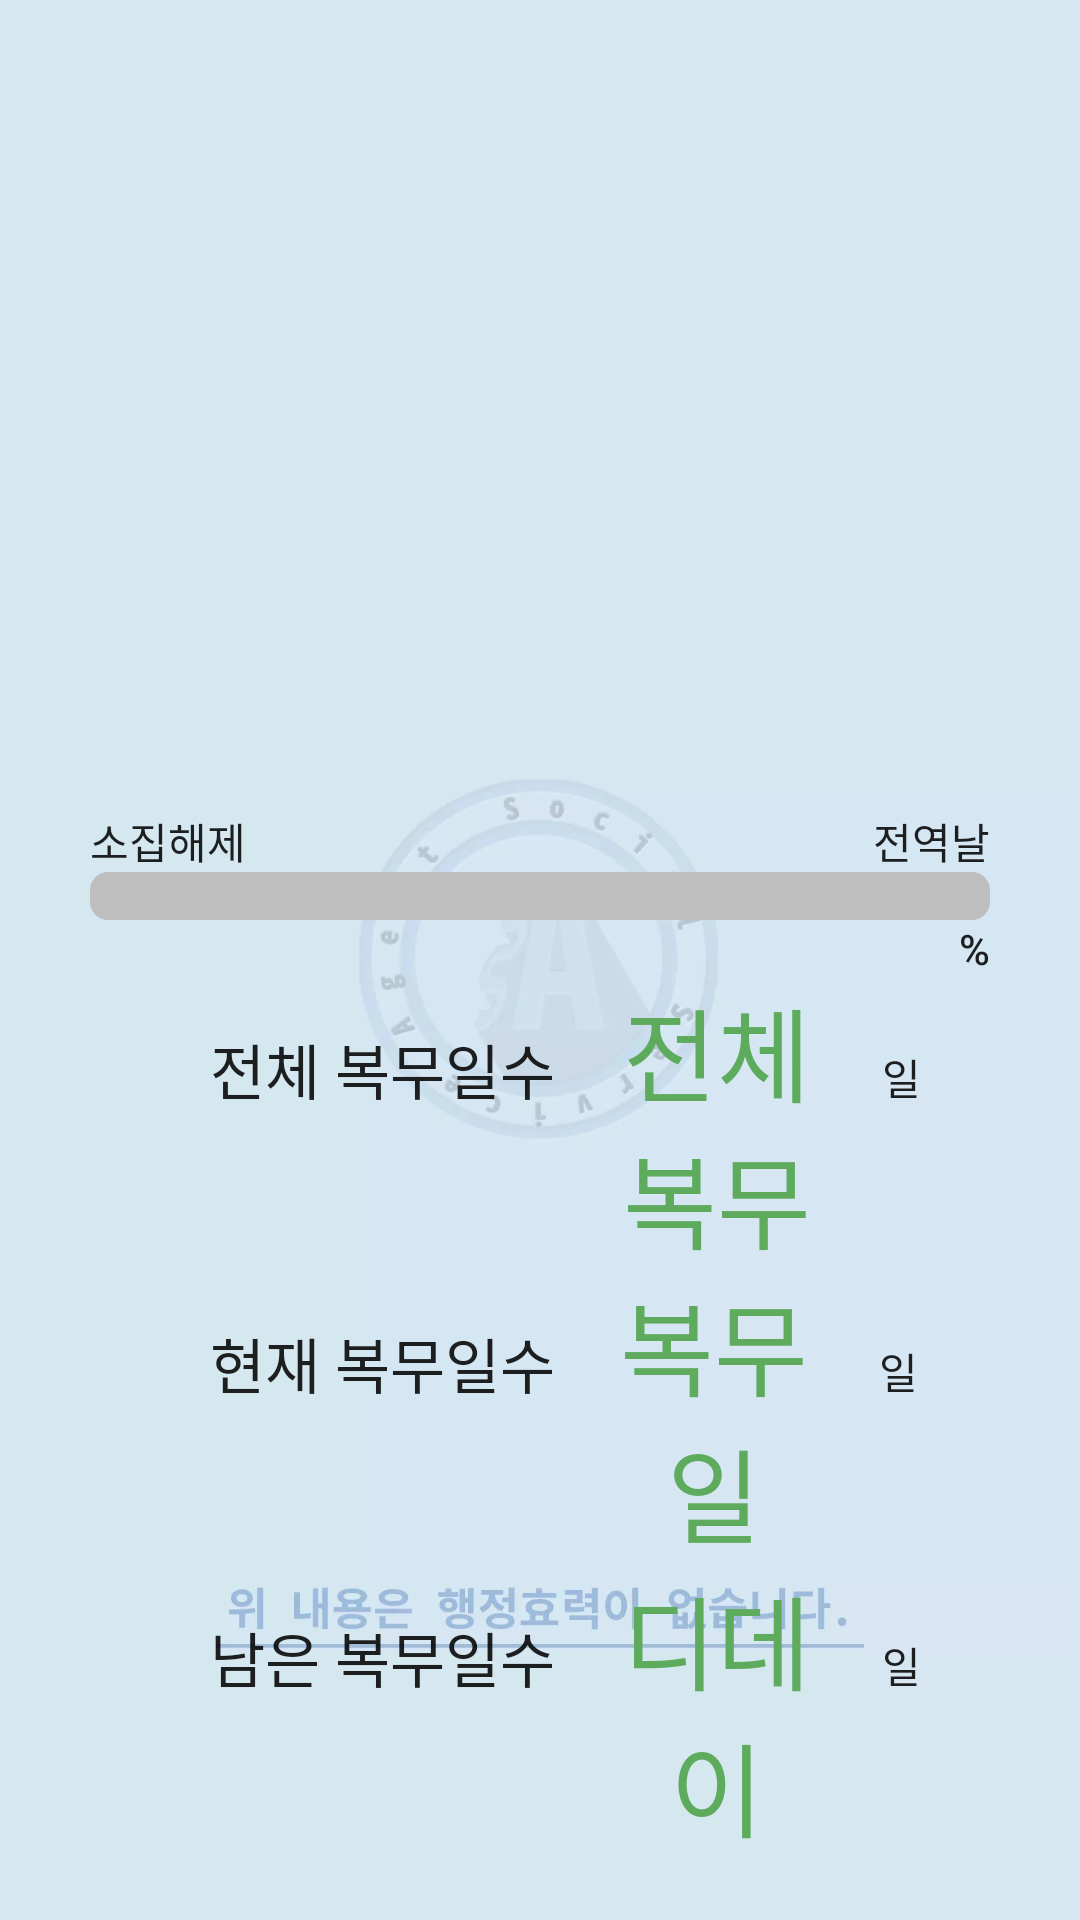

Produce the Android XML layout that renders to this screen, including the resource entries it uses.
<!-- AndroidManifest.xml: application theme AppTheme.NoActionBar -->
<!-- res/layout/main.xml -->
<?xml version="1.0" encoding="utf-8"?>
<LinearLayout xmlns:android="http://schemas.android.com/apk/res/android"
    xmlns:app="http://schemas.android.com/apk/res-auto"
    xmlns:tools="http://schemas.android.com/tools"
    android:layout_width="match_parent"
    android:layout_height="match_parent"
    android:orientation="vertical"
    android:background="@drawable/bg"
    >

    <LinearLayout
        android:layout_width="300dp"
        android:layout_height="wrap_content"
        android:orientation="horizontal"
        android:layout_gravity="center"
        android:layout_marginTop="270dp">

        <TextView
            android:layout_width="150dp"
            android:layout_height="wrap_content"
            android:gravity="left"
            android:text="소집해제"
            android:textAppearance="@style/TextAppearance.AppCompat.Body2" />
        <TextView
            android:id="@+id/bm"
            android:layout_width="150dp"
            android:layout_height="wrap_content"
            android:gravity="right"
            android:text="전역날"
            android:textAppearance="@style/TextAppearance.AppCompat.Body2" />

    </LinearLayout>

    <LinearLayout
        android:layout_width="300dp"
        android:layout_height="wrap_content"
        android:orientation="horizontal"
        android:layout_gravity="center">

        <ProgressBar
            android:id="@+id/progress"
            style="@style/Widget.AppCompat.ProgressBar.Horizontal"
            android:progressDrawable="@drawable/progressbar_progressbar1"

            android:layout_width="0dp"
            android:layout_height="match_parent"
            android:layout_weight="1"

            />
    </LinearLayout>
    <LinearLayout
        android:layout_width="wrap_content"
        android:layout_height="wrap_content"
        android:layout_gravity="center">

        <TextView
            android:id="@+id/TextViewp"
            android:layout_width="300dp"
            android:layout_height="wrap_content"
            android:gravity="right"
            android:text="%"
            android:textAppearance="@style/TextAppearance.AppCompat.Body2" />
    </LinearLayout>
    <LinearLayout

        android:layout_width="match_parent"
        android:layout_height="wrap_content"
        android:orientation="horizontal">

        <TextView
            android:id="@+id/textView6"
            android:layout_width="wrap_content"
            android:layout_height="wrap_content"
            android:layout_marginLeft="70dp"
            android:textSize="20dp"
            android:text="전체 복무일수 "
            android:textAppearance="@style/TextAppearance.AppCompat.Body1" />

        <TextView
            android:id="@+id/textview6"
            android:layout_width="70dp"
            android:layout_height="wrap_content"
            android:layout_marginLeft="14dp"
            android:text="전체복무"
            android:gravity="center_horizontal"
            android:textColor="#5eab5e"
            android:textAppearance="@style/TextAppearance.AppCompat.Display1"
            tools:layout_editor_absoluteX="162dp"
            tools:layout_editor_absoluteY="312dp" />


        <TextView
            android:layout_width="wrap_content"
            android:layout_height="wrap_content"
            android:layout_marginLeft="20dp"
            android:text="일"
            android:textAppearance="@style/TextAppearance.AppCompat.Body1">

        </TextView>
    </LinearLayout>
    <LinearLayout
        android:layout_width="match_parent"
        android:layout_height="wrap_content"
        android:orientation="horizontal">

        <TextView
            android:id="@+id/textView4"
            android:layout_width="wrap_content"
            android:layout_height="wrap_content"
            android:layout_marginLeft="70dp"
            android:text="현재 복무일수"
            android:textSize="20dp"
            android:textAppearance="@style/TextAppearance.AppCompat.Body1" />

        <TextView
            android:id="@+id/textview"
            android:layout_width="70dp"
            android:layout_height="wrap_content"
            android:layout_marginLeft="18dp"
            android:text="복무일"
            android:gravity="center_horizontal"
            android:textAppearance="@style/TextAppearance.AppCompat.Display1"
            android:textColor="#5eab5e"
            tools:layout_editor_absoluteX="162dp"
            tools:layout_editor_absoluteY="312dp" />

        <TextView
            android:layout_width="wrap_content"
            android:layout_height="wrap_content"
            android:layout_marginLeft="20dp"
            android:text="일"
            android:textAppearance="@style/TextAppearance.AppCompat.Body1">

        </TextView>

    </LinearLayout>
    <LinearLayout

        android:layout_width="match_parent"
        android:layout_height="wrap_content"
        android:orientation="horizontal">

        <TextView
            android:id="@+id/textView5"
            android:layout_width="wrap_content"
            android:layout_height="wrap_content"
            android:layout_marginLeft="70dp"
            android:textSize="20dp"
            android:text="남은 복무일수 "
            android:textAppearance="@style/TextAppearance.AppCompat.Body1" />

        <TextView
            android:id="@+id/textview1"
            android:layout_width="70dp"
            android:layout_height="wrap_content"
            android:layout_marginLeft="14dp"
            android:text="디데이"
            android:gravity="center_horizontal"
            android:textColor="#5eab5e"
            android:textAppearance="@style/TextAppearance.AppCompat.Display1"
            tools:layout_editor_absoluteX="162dp"
            tools:layout_editor_absoluteY="312dp" />


        <TextView
            android:layout_width="wrap_content"
            android:layout_height="wrap_content"
            android:layout_marginLeft="20dp"
            android:text="일"
            android:textAppearance="@style/TextAppearance.AppCompat.Body1">

        </TextView>
    </LinearLayout>


</LinearLayout>
<!-- resources referenced by this layout -->
<resources>
  <!-- drawable bg: webp bitmap (drawable, 13508 bytes) -->
  <!-- drawable progressbar_progressbar1 (drawable) -->
  <?xml version="1.0" encoding="utf-8"?>
  <layer-list xmlns:android="http://schemas.android.com/apk/res/android">
      <item android:id="@android:id/background">
          <shape>
              <corners android:radius="6dp" />
              <solid android:color="#bfbfbf" /> 
          </shape>
      </item>
      <item android:id="@android:id/progress">
          <clip>
              <shape>
                  <corners android:radius="6dp" />
                  <solid android:color="#2b2563" /> 
              </shape>
          </clip>
      </item>
  </layer-list>
  <style name="AppTheme.NoActionBar">
          <item name="windowActionBar">false</item>
          <item name="windowNoTitle">true</item>
      </style>
</resources>
